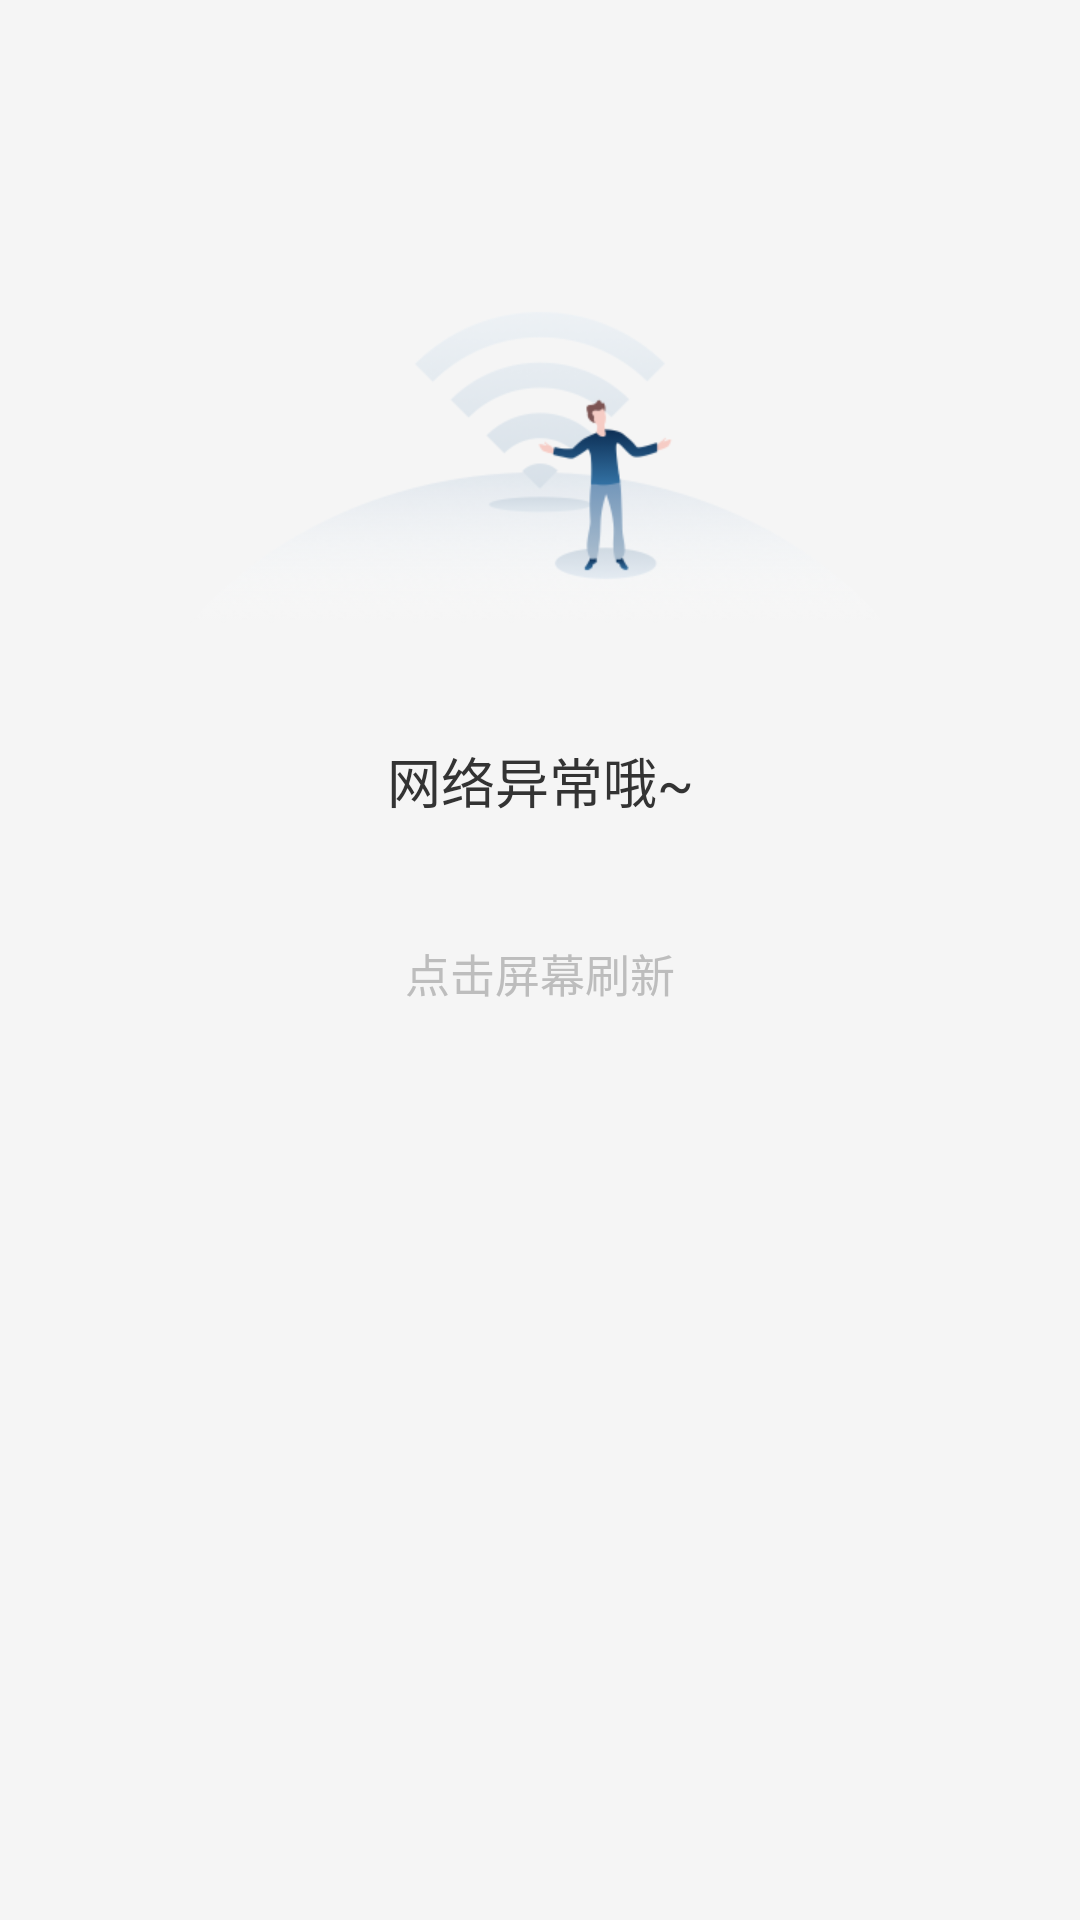

Write the Android layout XML for this screen, with the resource values it uses.
<!-- AndroidManifest.xml: application theme AppTheme -->
<!-- res/layout/state_error.xml -->
<?xml version="1.0" encoding="utf-8"?>
<layout xmlns:android="http://schemas.android.com/apk/res/android"
    xmlns:app="http://schemas.android.com/apk/res-auto">


    <android.support.constraint.ConstraintLayout
        android:id="@+id/cl"
        android:layout_width="match_parent"
        android:layout_height="match_parent"
        android:background="@color/color_f5f5f5">

        <ImageView
            android:id="@+id/iv_res"
            android:layout_width="wrap_content"
            android:layout_height="wrap_content"
            android:layout_marginTop="88dp"
            app:layout_constraintEnd_toEndOf="parent"
            app:layout_constraintStart_toStartOf="parent"
            app:layout_constraintTop_toTopOf="parent"
            app:srcCompat="@drawable/net_none" />

        <TextView
            android:id="@+id/tv_no_net"
            android:layout_width="wrap_content"
            android:layout_height="wrap_content"
            android:layout_marginTop="@dimen/dp_13"
            android:text="@string/state_none_net"
            android:textColor="@color/color_333333"
            android:textSize="@dimen/sp_18"
            app:layout_constraintEnd_toEndOf="parent"
            app:layout_constraintStart_toStartOf="parent"
            app:layout_constraintTop_toBottomOf="@+id/iv_res" />

        <TextView
            android:id="@+id/tv_refresh"
            android:layout_width="wrap_content"
            android:layout_height="wrap_content"
            android:layout_marginTop="@dimen/dp_40"
            android:text="@string/state_click_refresh"
            android:textColor="@color/color_bdbdbd"
            android:textSize="@dimen/sp_15"
            app:layout_constraintEnd_toEndOf="parent"
            app:layout_constraintStart_toStartOf="parent"
            app:layout_constraintTop_toBottomOf="@+id/tv_no_net" />

    </android.support.constraint.ConstraintLayout>
</layout>
<!-- resources referenced by this layout -->
<resources>
  <color name="color_333333">#333333</color>
  <color name="color_bdbdbd">#bdbdbd</color>
  <color name="color_f5f5f5">#f5f5f5</color>
  <dimen name="dp_13">13dp</dimen>
  <dimen name="dp_40">40dp</dimen>
  <dimen name="sp_15">15sp</dimen>
  <dimen name="sp_18">18sp</dimen>
  <!-- drawable net_none: png bitmap (drawable-xhdpi, 24387 bytes) -->
  <string name="state_click_refresh">点击屏幕刷新</string>
  <string name="state_none_net">网络异常哦~</string>
  <style name="AppTheme" parent="Theme.AppCompat.Light.NoActionBar">
          
          <item name="colorPrimary">@color/colorPrimaryDark</item>
          <item name="colorPrimaryDark">@color/colorPrimaryDark</item>
          <item name="colorAccent">@color/colorAccent</item>
          <item name="android:windowBackground">@color/color_f5f5f5</item>
          
      </style>
  <color name="colorPrimaryDark">#0d2f55</color>
  <color name="colorAccent">@color/color_f18925</color>
  <color name="color_f18925">#f18925</color>
</resources>
